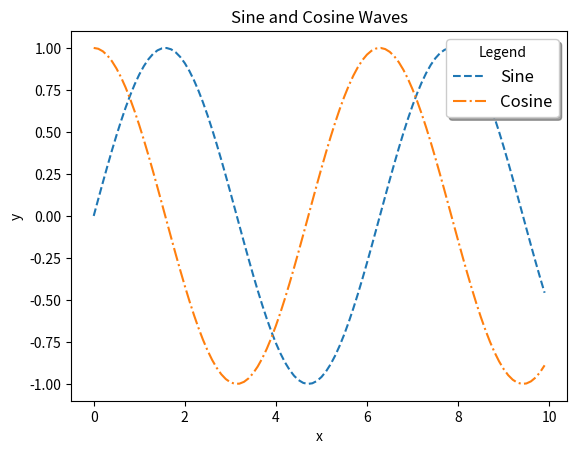

The matplotlib source for this figure:
#범례추가 - legend 함수
import matplotlib.pyplot as plt
import numpy as np

x = np.arange(0, 10, 0.1)
y1 = np.sin(x)
y2 = np.cos(x)

plt.plot(x, y1, linestyle='dashed', label='Sine')
plt.plot(x, y2, linestyle='dashdot', label='Cosine')
plt.title('Sine and Cosine Waves')
plt.xlabel('x')
plt.ylabel('y')
plt.legend(loc='upper right', fontsize=12, shadow=True, title='Legend')
plt.show()
